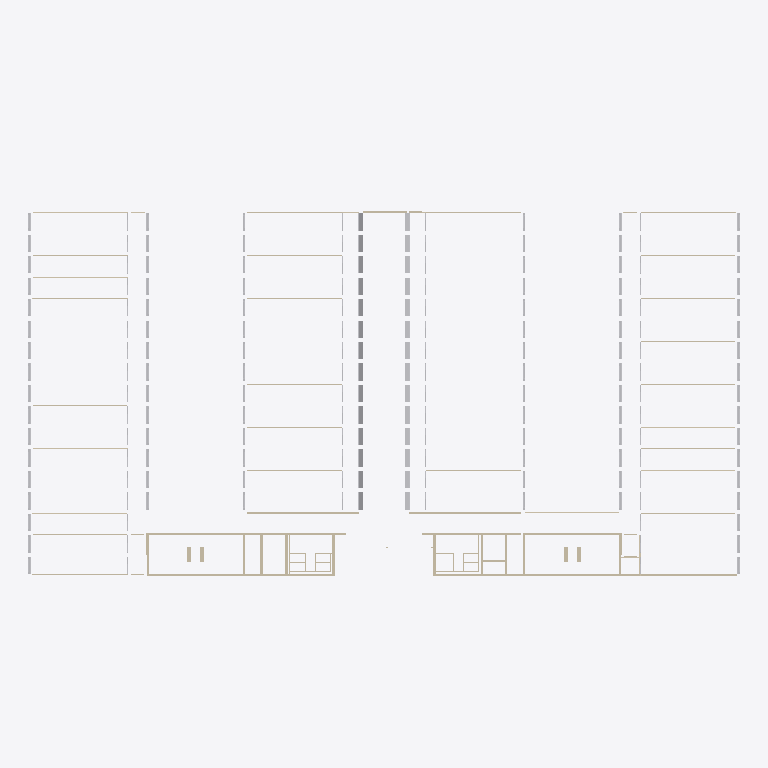
Plan cut of the same IFC building model at storey 'R+2' (level 7.32 m, cut at 8.72 m), seen from above with north up, elements coloured by IFC class: 118 other elements (light grey), 63 walls (beige). Cut surfaces are drawn darker.
Extent 74.8 m × 40.5 m × 14.7 m (x, y, z). Storeys (4): R-1 at -3.50 m; RDC at 0.00 m; R+1 at 3.66 m; R+2 at 7.32 m. Elements (724): 432 IfcBuildingElementProxy, 266 IfcWallStandardCase, 15 IfcCurtainWall, 11 IfcWindow.

HEADER;
FILE_DESCRIPTION(('ViewDefinition [CoordinationView_V2.0]'),'2;1');
FILE_NAME('Project Number','2020-09-23T12:17:25',(''),(''),'The EXPRESS Data Manager Version 5.02.0100.07 : 28 Aug 2013','21.0.0.383 - Exporter 21.0.0.383 - Alternate UI 21.0.0.383','');
FILE_SCHEMA(('IFC2X3'));
ENDSEC;
DATA;
#120=IFCPROJECT('21gtjjzp1AQR7qZkzIO91z',#41,'Project Number',$,$,'Project Name','Project Status',(#112),#107);
#175=IFCSITE('21gtjjzp1AQR7qZkzIO91$',#41,'Default',$,$,#174,$,$,.ELEMENT.,$,$,$,$,$);
#130=IFCBUILDING('21gtjjzp1AQR7qZkzIO91y',#41,'',$,$,#32,$,'',.ELEMENT.,$,$,$);
#141=IFCBUILDINGSTOREY('21gtjjzp1AQR7qZk_jczVc',#41,'R-1',$,'Level:Circle Head - Project Datum',#139,$,'R-1',.ELEMENT.,-3500.0);
#145=IFCBUILDINGSTOREY('21gtjjzp1AQR7qZk_jdsww',#41,'RDC',$,'Level:Circle Head - Project Datum',#144,$,'RDC',.ELEMENT.,0.0);
#151=IFCBUILDINGSTOREY('21gtjjzp1AQR7qZk_jdsqx',#41,'R+1',$,'Level:Circle Head - Project Datum',#150,$,'R+1',.ELEMENT.,3660.0);
#157=IFCBUILDINGSTOREY('21gtjjzp1AQR7qZk_jczNr',#41,'R+2',$,'Level:Circle Head - Project Datum',#156,$,'R+2',.ELEMENT.,7320.0);
#39712=IFCWALLSTANDARDCASE('0NAJ8q33rAgf_wULNCRsYY',#41,'Basic Wall:Mur200PentureBlanche 2:548981',$,'Basic Wall:Mur200PentureBlanche 2',#39692,#39710,'548981');
#31585=IFCWALLSTANDARDCASE('0oM6wdu2zEvP1gaUoMhRy7',#41,'Basic Wall:Mur200PentureBlanche 2:538094',$,'Basic Wall:Mur200PentureBlanche 2',#31565,#31583,'538094');
#31677=IFCWALLSTANDARDCASE('0oM6wdu2zEvP1gaUoMhRy6',#41,'Basic Wall:Mur200PentureBlanche 2:538095',$,'Basic Wall:Mur200PentureBlanche 2',#31657,#31675,'538095');
#30667=IFCWALLSTANDARDCASE('0oM6wdu2zEvP1gaUoMhRub',#41,'Basic Wall:Mur200PentureBlanche 2:537804',$,'Basic Wall:Mur200PentureBlanche 2',#30647,#30665,'537804');
#6529=IFCWALLSTANDARDCASE('3qUrSfElfFR9aKXNW2R4WG',#41,'Basic Wall:Mur200PentureBlanche 2:452944',$,'Basic Wall:Mur200PentureBlanche 2',#6509,#6527,'452944');
#7565=IFCWALLSTANDARDCASE('3qUrSfElfFR9aKXNW2R4Wi',#41,'Basic Wall:Mur200PentureBlanche 2:452972',$,'Basic Wall:Mur200PentureBlanche 2',#7545,#7563,'452972');
#39989=IFCWALLSTANDARDCASE('0NAJ8q33rAgf_wULNCRsXR',#41,'Basic Wall:Mur200PentureBlanche 2:549004',$,'Basic Wall:Mur200PentureBlanche 2',#39969,#39987,'549004');
#39804=IFCWALLSTANDARDCASE('0NAJ8q33rAgf_wULNCRsYX',#41,'Basic Wall:Mur200PentureBlanche 2:548982',$,'Basic Wall:Mur200PentureBlanche 2',#39784,#39802,'548982');
#30851=IFCWALLSTANDARDCASE('0oM6wdu2zEvP1gaUoMhRud',#41,'Basic Wall:Mur200PentureBlanche 2:537806',$,'Basic Wall:Mur200PentureBlanche 2',#30831,#30849,'537806');
#31219=IFCWALLSTANDARDCASE('0oM6wdu2zEvP1gaUoMhRux',#41,'Basic Wall:Mur200PentureBlanche 2:537810',$,'Basic Wall:Mur200PentureBlanche 2',#31199,#31217,'537810');
#30759=IFCWALLSTANDARDCASE('0oM6wdu2zEvP1gaUoMhRua',#41,'Basic Wall:Mur200PentureBlanche 2:537805',$,'Basic Wall:Mur200PentureBlanche 2',#30739,#30757,'537805');
#30943=IFCWALLSTANDARDCASE('0oM6wdu2zEvP1gaUoMhRuc',#41,'Basic Wall:Mur200PentureBlanche 2:537807',$,'Basic Wall:Mur200PentureBlanche 2',#30923,#30941,'537807');
#31035=IFCWALLSTANDARDCASE('0oM6wdu2zEvP1gaUoMhRuv',#41,'Basic Wall:Mur200PentureBlanche 2:537808',$,'Basic Wall:Mur200PentureBlanche 2',#31015,#31033,'537808');
#31127=IFCWALLSTANDARDCASE('0oM6wdu2zEvP1gaUoMhRuu',#41,'Basic Wall:Mur200PentureBlanche 2:537809',$,'Basic Wall:Mur200PentureBlanche 2',#31107,#31125,'537809');
#39896=IFCWALLSTANDARDCASE('0NAJ8q33rAgf_wULNCRsXS',#41,'Basic Wall:Wall-Int 100:549003',$,'Basic Wall:Wall-Int 100',#39876,#39894,'549003');
#32323=IFCWALLSTANDARDCASE('3wFTA6vljFpvytIYqvSQH8',#41,'Basic Wall:Wall-Int 100:541235',$,'Basic Wall:Wall-Int 100',#32303,#32321,'541235');
#32231=IFCWALLSTANDARDCASE('3wFTA6vljFpvytIYqvSQVE',#41,'Basic Wall:Wall-Int 100:541109',$,'Basic Wall:Wall-Int 100',#32211,#32229,'541109');
#32599=IFCWALLSTANDARDCASE('09Vbq7rrbE0A9JPpgFQUsf',#41,'Basic Wall:Wall-Int 100:541672',$,'Basic Wall:Wall-Int 100',#32579,#32597,'541672');
#35740=IFCWALLSTANDARDCASE('2PJsWzYfL3L9z8r0QGYCNd',#41,'Basic Wall:Wall-Int 100:545965',$,'Basic Wall:Wall-Int 100',#35720,#35738,'545965');
#36200=IFCWALLSTANDARDCASE('2PJsWzYfL3L9z8r0QGYCSk',#41,'Basic Wall:Wall-Int 100:546404',$,'Basic Wall:Wall-Int 100',#36180,#36198,'546404');
#36108=IFCWALLSTANDARDCASE('2PJsWzYfL3L9z8r0QGYCTw',#41,'Basic Wall:Wall-Int 100:546352',$,'Basic Wall:Wall-Int 100',#36088,#36106,'546352');
#36292=IFCWALLSTANDARDCASE('2PJsWzYfL3L9z8r0QGYCVJ',#41,'Basic Wall:Wall-Int 100:546457',$,'Basic Wall:Wall-Int 100',#36272,#36290,'546457');
#36384=IFCWALLSTANDARDCASE('2PJsWzYfL3L9z8r0QGYCUp',#41,'Basic Wall:Wall-Int 100:546553',$,'Basic Wall:Wall-Int 100',#36364,#36382,'546553');
#36476=IFCWALLSTANDARDCASE('2PJsWzYfL3L9z8r0QGYCOZ',#41,'Basic Wall:Wall-Int 100:546665',$,'Basic Wall:Wall-Int 100',#36456,#36474,'546665');
#36568=IFCWALLSTANDARDCASE('2PJsWzYfL3L9z8r0QGYCbB',#41,'Basic Wall:Wall-Int 100:546817',$,'Basic Wall:Wall-Int 100',#36548,#36566,'546817');
#39251=IFCWALLSTANDARDCASE('0NAJ8q33rAgf_wULNCRrQH',#41,'Basic Wall:Wall-Int 100:548422',$,'Basic Wall:Wall-Int 100',#39231,#39249,'548422');
#39343=IFCWALLSTANDARDCASE('0NAJ8q33rAgf_wULNCRrPt',#41,'Basic Wall:Wall-Int 100:548512',$,'Basic Wall:Wall-Int 100',#39323,#39341,'548512');
#33243=IFCWALLSTANDARDCASE('09Vbq7rrbE0A9JPpgFQUZ2',#41,'Basic Wall:Wall-Int 100:542339',$,'Basic Wall:Wall-Int 100',#33223,#33241,'542339');
#33335=IFCWALLSTANDARDCASE('09Vbq7rrbE0A9JPpgFQUYp',#41,'Basic Wall:Wall-Int 100:542450',$,'Basic Wall:Wall-Int 100',#33315,#33333,'542450');
#35924=IFCWALLSTANDARDCASE('2PJsWzYfL3L9z8r0QGYCJO',#41,'Basic Wall:Wall-Int 100:546194',$,'Basic Wall:Wall-Int 100',#35904,#35922,'546194');
#35832=IFCWALLSTANDARDCASE('2PJsWzYfL3L9z8r0QGYCHh',#41,'Basic Wall:Wall-Int 100:546081',$,'Basic Wall:Wall-Int 100',#35812,#35830,'546081');
#36016=IFCWALLSTANDARDCASE('2PJsWzYfL3L9z8r0QGYCIl',#41,'Basic Wall:Wall-Int 100:546277',$,'Basic Wall:Wall-Int 100',#35996,#36014,'546277');
#36660=IFCWALLSTANDARDCASE('2PJsWzYfL3L9z8r0QGYCaM',#41,'Basic Wall:Wall-Int 100:546908',$,'Basic Wall:Wall-Int 100',#36640,#36658,'546908');
#36752=IFCWALLSTANDARDCASE('2PJsWzYfL3L9z8r0QGYCds',#41,'Basic Wall:Wall-Int 100:547004',$,'Basic Wall:Wall-Int 100',#36732,#36750,'547004');
#36844=IFCWALLSTANDARDCASE('2PJsWzYfL3L9z8r0QGYCXQ',#41,'Basic Wall:Wall-Int 100:547088',$,'Basic Wall:Wall-Int 100',#36824,#36842,'547088');
#37028=IFCWALLSTANDARDCASE('2PJsWzYfL3L9z8r0QGYCZm',#41,'Basic Wall:Wall-Int 100:547258',$,'Basic Wall:Wall-Int 100',#37008,#37026,'547258');
#36936=IFCWALLSTANDARDCASE('2PJsWzYfL3L9z8r0QGYCWY',#41,'Basic Wall:Wall-Int 100:547176',$,'Basic Wall:Wall-Int 100',#36916,#36934,'547176');
#37120=IFCWALLSTANDARDCASE('2PJsWzYfL3L9z8r0QGYCYr',#41,'Basic Wall:Wall-Int 100:547327',$,'Basic Wall:Wall-Int 100',#37100,#37118,'547327');
#39435=IFCWALLSTANDARDCASE('0NAJ8q33rAgf_wULNCRrO0',#41,'Basic Wall:Wall-Int 100:548567',$,'Basic Wall:Wall-Int 100',#39415,#39433,'548567');
#31311=IFCWALLSTANDARDCASE('0oM6wdu2zEvP1gaUoMhRuw',#41,'Basic Wall:Mur200PentureBlanche 2:537811',$,'Basic Wall:Mur200PentureBlanche 2',#31291,#31309,'537811');
#51550=IFCBUILDINGELEMENTPROXY('1QMY7z1SH91ePJ2KlkrTk7',#41,'Panneaux mediateque:Panneaux mediateque:558874',$,'Panneaux mediateque:Panneaux mediateque',#51549,#51544,'558874',$);
#53293=IFCBUILDINGELEMENTPROXY('1QMY7z1SH91ePJ2KlkrTlF',#41,'Panneaux mediateque:Panneaux mediateque:558930',$,'Panneaux mediateque:Panneaux mediateque',#53292,#53287,'558930',$);
#53713=IFCBUILDINGELEMENTPROXY('1QMY7z1SH91ePJ2KlkrTl4',#41,'Panneaux mediateque:Panneaux mediateque:558937',$,'Panneaux mediateque:Panneaux mediateque',#53712,#53707,'558937',$);
#53833=IFCBUILDINGELEMENTPROXY('1QMY7z1SH91ePJ2KlkrTl6',#41,'Panneaux mediateque:Panneaux mediateque:558939',$,'Panneaux mediateque:Panneaux mediateque',#53832,#53827,'558939',$);
#53953=IFCBUILDINGELEMENTPROXY('1QMY7z1SH91ePJ2KlkrTl0',#41,'Panneaux mediateque:Panneaux mediateque:558941',$,'Panneaux mediateque:Panneaux mediateque',#53952,#53947,'558941',$);
#54073=IFCBUILDINGELEMENTPROXY('1QMY7z1SH91ePJ2KlkrTl2',#41,'Panneaux mediateque:Panneaux mediateque:558943',$,'Panneaux mediateque:Panneaux mediateque',#54072,#54067,'558943',$);
#92007=IFCWALLSTANDARDCASE('1Tkoy82Qv7LfEZKue2JyML',#41,'Basic Wall:Mur200PentureBlanche 2:584140',$,'Basic Wall:Mur200PentureBlanche 2',#91987,#92005,'584140');
#8686=IFCWALLSTANDARDCASE('3qUrSfElfFR9aKXNW2R4eB',#41,'Basic Wall:Mur200PentureBlanche 2:453451',$,'Basic Wall:Mur200PentureBlanche 2',#8666,#8684,'453451');
#51850=IFCBUILDINGELEMENTPROXY('1QMY7z1SH91ePJ2KlkrTk2',#41,'Panneaux mediateque:Panneaux mediateque:558879',$,'Panneaux mediateque:Panneaux mediateque',#51849,#51844,'558879',$);
#52030=IFCBUILDINGELEMENTPROXY('1QMY7z1SH91ePJ2KlkrTk$',#41,'Panneaux mediateque:Panneaux mediateque:558882',$,'Panneaux mediateque:Panneaux mediateque',#52029,#52024,'558882',$);
#52150=IFCBUILDINGELEMENTPROXY('1QMY7z1SH91ePJ2KlkrTkv',#41,'Panneaux mediateque:Panneaux mediateque:558884',$,'Panneaux mediateque:Panneaux mediateque',#52149,#52144,'558884',$);
#53353=IFCBUILDINGELEMENTPROXY('1QMY7z1SH91ePJ2KlkrTlE',#41,'Panneaux mediateque:Panneaux mediateque:558931',$,'Panneaux mediateque:Panneaux mediateque',#53352,#53347,'558931',$);
#53473=IFCBUILDINGELEMENTPROXY('1QMY7z1SH91ePJ2KlkrTl8',#41,'Panneaux mediateque:Panneaux mediateque:558933',$,'Panneaux mediateque:Panneaux mediateque',#53472,#53467,'558933',$);
#53413=IFCBUILDINGELEMENTPROXY('1QMY7z1SH91ePJ2KlkrTl9',#41,'Panneaux mediateque:Panneaux mediateque:558932',$,'Panneaux mediateque:Panneaux mediateque',#53412,#53407,'558932',$);
#53533=IFCBUILDINGELEMENTPROXY('1QMY7z1SH91ePJ2KlkrTlB',#41,'Panneaux mediateque:Panneaux mediateque:558934',$,'Panneaux mediateque:Panneaux mediateque',#53532,#53527,'558934',$);
#53593=IFCBUILDINGELEMENTPROXY('1QMY7z1SH91ePJ2KlkrTlA',#41,'Panneaux mediateque:Panneaux mediateque:558935',$,'Panneaux mediateque:Panneaux mediateque',#53592,#53587,'558935',$);
#53653=IFCBUILDINGELEMENTPROXY('1QMY7z1SH91ePJ2KlkrTl5',#41,'Panneaux mediateque:Panneaux mediateque:558936',$,'Panneaux mediateque:Panneaux mediateque',#53652,#53647,'558936',$);
#53773=IFCBUILDINGELEMENTPROXY('1QMY7z1SH91ePJ2KlkrTl7',#41,'Panneaux mediateque:Panneaux mediateque:558938',$,'Panneaux mediateque:Panneaux mediateque',#53772,#53767,'558938',$);
#53893=IFCBUILDINGELEMENTPROXY('1QMY7z1SH91ePJ2KlkrTl1',#41,'Panneaux mediateque:Panneaux mediateque:558940',$,'Panneaux mediateque:Panneaux mediateque',#53892,#53887,'558940',$);
#54013=IFCBUILDINGELEMENTPROXY('1QMY7z1SH91ePJ2KlkrTl3',#41,'Panneaux mediateque:Panneaux mediateque:558942',$,'Panneaux mediateque:Panneaux mediateque',#54012,#54007,'558942',$);
#8773=IFCWALLSTANDARDCASE('3qUrSfElfFR9aKXNW2R4eC',#41,'Basic Wall:Mur200PentureBlanche 2:453452',$,'Basic Wall:Mur200PentureBlanche 2',#8753,#8771,'453452');
#8860=IFCWALLSTANDARDCASE('3qUrSfElfFR9aKXNW2R4eD',#41,'Basic Wall:Mur200PentureBlanche 2:453453',$,'Basic Wall:Mur200PentureBlanche 2',#8840,#8858,'453453');
#6616=IFCWALLSTANDARDCASE('3qUrSfElfFR9aKXNW2R4WH',#41,'Basic Wall:Mur200PentureBlanche 2:452945',$,'Basic Wall:Mur200PentureBlanche 2',#6596,#6614,'452945');
#8947=IFCWALLSTANDARDCASE('3qUrSfElfFR9aKXNW2R4eE',#41,'Basic Wall:Mur200PentureBlanche 2:453454',$,'Basic Wall:Mur200PentureBlanche 2',#8927,#8945,'453454');
#6442=IFCWALLSTANDARDCASE('3qUrSfElfFR9aKXNW2R4WF',#41,'Basic Wall:Mur200PentureBlanche 2:452943',$,'Basic Wall:Mur200PentureBlanche 2',#6422,#6440,'452943');
#7478=IFCWALLSTANDARDCASE('3qUrSfElfFR9aKXNW2R4Wh',#41,'Basic Wall:Mur200PentureBlanche 2:452971',$,'Basic Wall:Mur200PentureBlanche 2',#7458,#7476,'452971');
#4904=IFCWALLSTANDARDCASE('3qP1q3MbH6NvC5lJRzBRqg',#41,'Basic Wall:Mur430PentureBlanche:452152',$,'Basic Wall:Mur430PentureBlanche',#4883,#4902,'452152');
#4993=IFCWALLSTANDARDCASE('3qP1q3MbH6NvC5lJRzBRqh',#41,'Basic Wall:Mur430PentureBlanche:452153',$,'Basic Wall:Mur430PentureBlanche',#4973,#4991,'452153');
#5424=IFCWALLSTANDARDCASE('3qP1q3MbH6NvC5lJRzBRr1',#41,'Basic Wall:Mur430PentureBlanche:452179',$,'Basic Wall:Mur430PentureBlanche',#5404,#5422,'452179');
#5511=IFCWALLSTANDARDCASE('3qP1q3MbH6NvC5lJRzBRr6',#41,'Basic Wall:Mur430PentureBlanche:452180',$,'Basic Wall:Mur430PentureBlanche',#5491,#5509,'452180');
#9034=IFCWALLSTANDARDCASE('3qUrSfElfFR9aKXNW2R4eF',#41,'Basic Wall:Mur200PentureBlanche 2:453455',$,'Basic Wall:Mur200PentureBlanche 2',#9014,#9032,'453455');
#6355=IFCWALLSTANDARDCASE('3qUrSfElfFR9aKXNW2R4WE',#41,'Basic Wall:Mur200PentureBlanche 2:452942',$,'Basic Wall:Mur200PentureBlanche 2',#6335,#6353,'452942');
#19043=IFCBUILDINGELEMENTPROXY('0OMRzcWwXFP9VDArNN6QhR',#41,'FENETRE.dwg:Fenetre ext 296+95:484929',$,'FENETRE.dwg:Fenetre ext 296+95',#19042,#19037,'484929',$);
#19175=IFCBUILDINGELEMENTPROXY('0OMRzcWwXFP9VDArNN6QhF',#41,'FENETRE.dwg:Fenetre ext 296+95:484949',$,'FENETRE.dwg:Fenetre ext 296+95',#19174,#19169,'484949',$);
#19307=IFCBUILDINGELEMENTPROXY('0OMRzcWwXFP9VDArNN6Qhp',#41,'FENETRE.dwg:Fenetre ext 296+95:484969',$,'FENETRE.dwg:Fenetre ext 296+95',#19306,#19301,'484969',$);
#20474=IFCBUILDINGELEMENTPROXY('0OMRzcWwXFP9VDArNN6Qe9',#41,'FENETRE.dwg:Fenetre ext 296+95:485011',$,'FENETRE.dwg:Fenetre ext 296+95',#20473,#20468,'485011',$);
#20606=IFCBUILDINGELEMENTPROXY('0OMRzcWwXFP9VDArNN6QeD',#41,'FENETRE.dwg:Fenetre ext 296+95:485015',$,'FENETRE.dwg:Fenetre ext 296+95',#20605,#20600,'485015',$);
#22310=IFCBUILDINGELEMENTPROXY('0OMRzcWwXFP9VDArNN6QkJ',#41,'FENETRE.dwg:Fenetre ext 296+95:485129',$,'FENETRE.dwg:Fenetre ext 296+95',#22309,#22304,'485129',$);
#22442=IFCBUILDINGELEMENTPROXY('0OMRzcWwXFP9VDArNN6QkN',#41,'FENETRE.dwg:Fenetre ext 296+95:485133',$,'FENETRE.dwg:Fenetre ext 296+95',#22441,#22436,'485133',$);
#22574=IFCBUILDINGELEMENTPROXY('0OMRzcWwXFP9VDArNN6QkB',#41,'FENETRE.dwg:Fenetre ext 296+95:485137',$,'FENETRE.dwg:Fenetre ext 296+95',#22573,#22568,'485137',$);
#23564=IFCBUILDINGELEMENTPROXY('0OMRzcWwXFP9VDArNN6Qkr',#41,'FENETRE.dwg:Fenetre ext 296+95:485167',$,'FENETRE.dwg:Fenetre ext 296+95',#23563,#23558,'485167',$);
#23432=IFCBUILDINGELEMENTPROXY('0OMRzcWwXFP9VDArNN6Qkn',#41,'FENETRE.dwg:Fenetre ext 296+95:485163',$,'FENETRE.dwg:Fenetre ext 296+95',#23431,#23426,'485163',$);
#18266=IFCBUILDINGELEMENTPROXY('0OMRzcWwXFP9VDArNN6Qd3',#41,'FENETRE.dwg:Fenetre ext 296+95:484697',$,'FENETRE.dwg:Fenetre ext 296+95',#18265,#18260,'484697',$);
#18779=IFCBUILDINGELEMENTPROXY('0OMRzcWwXFP9VDArNN6Qg3',#41,'FENETRE.dwg:Fenetre ext 296+95:484889',$,'FENETRE.dwg:Fenetre ext 296+95',#18778,#18773,'484889',$);
#18911=IFCBUILDINGELEMENTPROXY('0OMRzcWwXFP9VDArNN6Qgt',#41,'FENETRE.dwg:Fenetre ext 296+95:484909',$,'FENETRE.dwg:Fenetre ext 296+95',#18910,#18905,'484909',$);
#19729=IFCBUILDINGELEMENTPROXY('0OMRzcWwXFP9VDArNN6Qhd',#41,'FENETRE.dwg:Fenetre ext 296+95:484989',$,'FENETRE.dwg:Fenetre ext 296+95',#19728,#19723,'484989',$);
#20210=IFCBUILDINGELEMENTPROXY('0OMRzcWwXFP9VDArNN6QeH',#41,'FENETRE.dwg:Fenetre ext 296+95:485003',$,'FENETRE.dwg:Fenetre ext 296+95',#20209,#20204,'485003',$);
#20342=IFCBUILDINGELEMENTPROXY('0OMRzcWwXFP9VDArNN6QeL',#41,'FENETRE.dwg:Fenetre ext 296+95:485007',$,'FENETRE.dwg:Fenetre ext 296+95',#20341,#20336,'485007',$);
#21596=IFCBUILDINGELEMENTPROXY('0OMRzcWwXFP9VDArNN6Qff',#41,'FENETRE.dwg:Fenetre ext 296+95:485107',$,'FENETRE.dwg:Fenetre ext 296+95',#21595,#21590,'485107',$);
#22046=IFCBUILDINGELEMENTPROXY('0OMRzcWwXFP9VDArNN6QkR',#41,'FENETRE.dwg:Fenetre ext 296+95:485121',$,'FENETRE.dwg:Fenetre ext 296+95',#22045,#22040,'485121',$);
#22178=IFCBUILDINGELEMENTPROXY('0OMRzcWwXFP9VDArNN6QkV',#41,'FENETRE.dwg:Fenetre ext 296+95:485125',$,'FENETRE.dwg:Fenetre ext 296+95',#22177,#22172,'485125',$);
#22706=IFCBUILDINGELEMENTPROXY('0OMRzcWwXFP9VDArNN6QkF',#41,'FENETRE.dwg:Fenetre ext 296+95:485141',$,'FENETRE.dwg:Fenetre ext 296+95',#22705,#22700,'485141',$);
#23168=IFCBUILDINGELEMENTPROXY('0OMRzcWwXFP9VDArNN6Qkv',#41,'FENETRE.dwg:Fenetre ext 296+95:485155',$,'FENETRE.dwg:Fenetre ext 296+95',#23167,#23162,'485155',$);
#23300=IFCBUILDINGELEMENTPROXY('0OMRzcWwXFP9VDArNN6Qkz',#41,'FENETRE.dwg:Fenetre ext 296+95:485159',$,'FENETRE.dwg:Fenetre ext 296+95',#23299,#23294,'485159',$);
#7391=IFCWALLSTANDARDCASE('3qUrSfElfFR9aKXNW2R4Wg',#41,'Basic Wall:Mur200PentureBlanche 2:452970',$,'Basic Wall:Mur200PentureBlanche 2',#7371,#7389,'452970');
#18383=IFCBUILDINGELEMENTPROXY('0OMRzcWwXFP9VDArNN6QbP',#41,'FENETRE.dwg:Fenetre ext 296+95:484803',$,'FENETRE.dwg:Fenetre ext 296+95',#18382,#18377,'484803',$);
#18449=IFCBUILDINGELEMENTPROXY('0OMRzcWwXFP9VDArNN6Qbz',#41,'FENETRE.dwg:Fenetre ext 296+95:484839',$,'FENETRE.dwg:Fenetre ext 296+95',#18448,#18443,'484839',$);
#18581=IFCBUILDINGELEMENTPROXY('0OMRzcWwXFP9VDArNN6QbX',#41,'FENETRE.dwg:Fenetre ext 296+95:484859',$,'FENETRE.dwg:Fenetre ext 296+95',#18580,#18575,'484859',$);
#18515=IFCBUILDINGELEMENTPROXY('0OMRzcWwXFP9VDArNN6Qbh',#41,'FENETRE.dwg:Fenetre ext 296+95:484849',$,'FENETRE.dwg:Fenetre ext 296+95',#18514,#18509,'484849',$);
#18647=IFCBUILDINGELEMENTPROXY('0OMRzcWwXFP9VDArNN6QgV',#41,'FENETRE.dwg:Fenetre ext 296+95:484869',$,'FENETRE.dwg:Fenetre ext 296+95',#18646,#18641,'484869',$);
#18713=IFCBUILDINGELEMENTPROXY('0OMRzcWwXFP9VDArNN6QgL',#41,'FENETRE.dwg:Fenetre ext 296+95:484879',$,'FENETRE.dwg:Fenetre ext 296+95',#18712,#18707,'484879',$);
#18845=IFCBUILDINGELEMENTPROXY('0OMRzcWwXFP9VDArNN6Qgv',#41,'FENETRE.dwg:Fenetre ext 296+95:484899',$,'FENETRE.dwg:Fenetre ext 296+95',#18844,#18839,'484899',$);
#18977=IFCBUILDINGELEMENTPROXY('0OMRzcWwXFP9VDArNN6Qgj',#41,'FENETRE.dwg:Fenetre ext 296+95:484919',$,'FENETRE.dwg:Fenetre ext 296+95',#18976,#18971,'484919',$);
#19109=IFCBUILDINGELEMENTPROXY('0OMRzcWwXFP9VDArNN6QhH',#41,'FENETRE.dwg:Fenetre ext 296+95:484939',$,'FENETRE.dwg:Fenetre ext 296+95',#19108,#19103,'484939',$);
#19241=IFCBUILDINGELEMENTPROXY('0OMRzcWwXFP9VDArNN6Qh5',#41,'FENETRE.dwg:Fenetre ext 296+95:484959',$,'FENETRE.dwg:Fenetre ext 296+95',#19240,#19235,'484959',$);
#19373=IFCBUILDINGELEMENTPROXY('0OMRzcWwXFP9VDArNN6Qhf',#41,'FENETRE.dwg:Fenetre ext 296+95:484979',$,'FENETRE.dwg:Fenetre ext 296+95',#19372,#19367,'484979',$);
#19814=IFCBUILDINGELEMENTPROXY('0OMRzcWwXFP9VDArNN6Qhb',#41,'FENETRE.dwg:Fenetre ext 296+95:484991',$,'FENETRE.dwg:Fenetre ext 296+95',#19813,#19808,'484991',$);
#19946=IFCBUILDINGELEMENTPROXY('0OMRzcWwXFP9VDArNN6QeP',#41,'FENETRE.dwg:Fenetre ext 296+95:484995',$,'FENETRE.dwg:Fenetre ext 296+95',#19945,#19940,'484995',$);
#19880=IFCBUILDINGELEMENTPROXY('0OMRzcWwXFP9VDArNN6QeR',#41,'FENETRE.dwg:Fenetre ext 296+95:484993',$,'FENETRE.dwg:Fenetre ext 296+95',#19879,#19874,'484993',$);
#20012=IFCBUILDINGELEMENTPROXY('0OMRzcWwXFP9VDArNN6QeV',#41,'FENETRE.dwg:Fenetre ext 296+95:484997',$,'FENETRE.dwg:Fenetre ext 296+95',#20011,#20006,'484997',$);
#20078=IFCBUILDINGELEMENTPROXY('0OMRzcWwXFP9VDArNN6QeT',#41,'FENETRE.dwg:Fenetre ext 296+95:484999',$,'FENETRE.dwg:Fenetre ext 296+95',#20077,#20072,'484999',$);
#20144=IFCBUILDINGELEMENTPROXY('0OMRzcWwXFP9VDArNN6QeJ',#41,'FENETRE.dwg:Fenetre ext 296+95:485001',$,'FENETRE.dwg:Fenetre ext 296+95',#20143,#20138,'485001',$);
#20276=IFCBUILDINGELEMENTPROXY('0OMRzcWwXFP9VDArNN6QeN',#41,'FENETRE.dwg:Fenetre ext 296+95:485005',$,'FENETRE.dwg:Fenetre ext 296+95',#20275,#20270,'485005',$);
#20408=IFCBUILDINGELEMENTPROXY('0OMRzcWwXFP9VDArNN6QeB',#41,'FENETRE.dwg:Fenetre ext 296+95:485009',$,'FENETRE.dwg:Fenetre ext 296+95',#20407,#20402,'485009',$);
#20540=IFCBUILDINGELEMENTPROXY('0OMRzcWwXFP9VDArNN6QeF',#41,'FENETRE.dwg:Fenetre ext 296+95:485013',$,'FENETRE.dwg:Fenetre ext 296+95',#20539,#20534,'485013',$);
#21650=IFCBUILDINGELEMENTPROXY('0OMRzcWwXFP9VDArNN6Qfl',#41,'FENETRE.dwg:Fenetre ext 296+95:485109',$,'FENETRE.dwg:Fenetre ext 296+95',#21649,#21644,'485109',$);
#21716=IFCBUILDINGELEMENTPROXY('0OMRzcWwXFP9VDArNN6Qfj',#41,'FENETRE.dwg:Fenetre ext 296+95:485111',$,'FENETRE.dwg:Fenetre ext 296+95',#21715,#21710,'485111',$);
#21782=IFCBUILDINGELEMENTPROXY('0OMRzcWwXFP9VDArNN6QfZ',#41,'FENETRE.dwg:Fenetre ext 296+95:485113',$,'FENETRE.dwg:Fenetre ext 296+95',#21781,#21776,'485113',$);
#21914=IFCBUILDINGELEMENTPROXY('0OMRzcWwXFP9VDArNN6Qfd',#41,'FENETRE.dwg:Fenetre ext 296+95:485117',$,'FENETRE.dwg:Fenetre ext 296+95',#21913,#21908,'485117',$);
#21980=IFCBUILDINGELEMENTPROXY('0OMRzcWwXFP9VDArNN6Qfb',#41,'FENETRE.dwg:Fenetre ext 296+95:485119',$,'FENETRE.dwg:Fenetre ext 296+95',#21979,#21974,'485119',$);
#21848=IFCBUILDINGELEMENTPROXY('0OMRzcWwXFP9VDArNN6QfX',#41,'FENETRE.dwg:Fenetre ext 296+95:485115',$,'FENETRE.dwg:Fenetre ext 296+95',#21847,#21842,'485115',$);
#22112=IFCBUILDINGELEMENTPROXY('0OMRzcWwXFP9VDArNN6QkP',#41,'FENETRE.dwg:Fenetre ext 296+95:485123',$,'FENETRE.dwg:Fenetre ext 296+95',#22111,#22106,'485123',$);
#22244=IFCBUILDINGELEMENTPROXY('0OMRzcWwXFP9VDArNN6QkT',#41,'FENETRE.dwg:Fenetre ext 296+95:485127',$,'FENETRE.dwg:Fenetre ext 296+95',#22243,#22238,'485127',$);
#22376=IFCBUILDINGELEMENTPROXY('0OMRzcWwXFP9VDArNN6QkH',#41,'FENETRE.dwg:Fenetre ext 296+95:485131',$,'FENETRE.dwg:Fenetre ext 296+95',#22375,#22370,'485131',$);
#22508=IFCBUILDINGELEMENTPROXY('0OMRzcWwXFP9VDArNN6QkL',#41,'FENETRE.dwg:Fenetre ext 296+95:485135',$,'FENETRE.dwg:Fenetre ext 296+95',#22507,#22502,'485135',$);
#22640=IFCBUILDINGELEMENTPROXY('0OMRzcWwXFP9VDArNN6Qk9',#41,'FENETRE.dwg:Fenetre ext 296+95:485139',$,'FENETRE.dwg:Fenetre ext 296+95',#22639,#22634,'485139',$);
#22772=IFCBUILDINGELEMENTPROXY('0OMRzcWwXFP9VDArNN6QkD',#41,'FENETRE.dwg:Fenetre ext 296+95:485143',$,'FENETRE.dwg:Fenetre ext 296+95',#22771,#22766,'485143',$);
#22904=IFCBUILDINGELEMENTPROXY('0OMRzcWwXFP9VDArNN6Qk1',#41,'FENETRE.dwg:Fenetre ext 296+95:485147',$,'FENETRE.dwg:Fenetre ext 296+95',#22903,#22898,'485147',$);
#22838=IFCBUILDINGELEMENTPROXY('0OMRzcWwXFP9VDArNN6Qk3',#41,'FENETRE.dwg:Fenetre ext 296+95:485145',$,'FENETRE.dwg:Fenetre ext 296+95',#22837,#22832,'485145',$);
#23036=IFCBUILDINGELEMENTPROXY('0OMRzcWwXFP9VDArNN6Qk5',#41,'FENETRE.dwg:Fenetre ext 296+95:485151',$,'FENETRE.dwg:Fenetre ext 296+95',#23035,#23030,'485151',$);
#22970=IFCBUILDINGELEMENTPROXY('0OMRzcWwXFP9VDArNN6Qk7',#41,'FENETRE.dwg:Fenetre ext 296+95:485149',$,'FENETRE.dwg:Fenetre ext 296+95',#22969,#22964,'485149',$);
#23102=IFCBUILDINGELEMENTPROXY('0OMRzcWwXFP9VDArNN6Qkx',#41,'FENETRE.dwg:Fenetre ext 296+95:485153',$,'FENETRE.dwg:Fenetre ext 296+95',#23101,#23096,'485153',$);
#23234=IFCBUILDINGELEMENTPROXY('0OMRzcWwXFP9VDArNN6Qk$',#41,'FENETRE.dwg:Fenetre ext 296+95:485157',$,'FENETRE.dwg:Fenetre ext 296+95',#23233,#23228,'485157',$);
#23366=IFCBUILDINGELEMENTPROXY('0OMRzcWwXFP9VDArNN6Qkp',#41,'FENETRE.dwg:Fenetre ext 296+95:485161',$,'FENETRE.dwg:Fenetre ext 296+95',#23365,#23360,'485161',$);
#23498=IFCBUILDINGELEMENTPROXY('0OMRzcWwXFP9VDArNN6Qkt',#41,'FENETRE.dwg:Fenetre ext 296+95:485165',$,'FENETRE.dwg:Fenetre ext 296+95',#23497,#23492,'485165',$);
#38418=IFCWALLSTANDARDCASE('2PJsWzYfL3L9z8r0QGYCeT',#41,'Basic Wall:Wall-Int 100:547671',$,'Basic Wall:Wall-Int 100',#38398,#38416,'547671');
#20672=IFCBUILDINGELEMENTPROXY('0OMRzcWwXFP9VDArNN6QeY',#41,'FENETRE.dwg:Fenetre ext 296+95:485048',$,'FENETRE.dwg:Fenetre ext 296+95',#20671,#20666,'485048',$);
#21134=IFCBUILDINGELEMENTPROXY('0OMRzcWwXFP9VDArNN6QfS',#41,'FENETRE.dwg:Fenetre ext 296+95:485062',$,'FENETRE.dwg:Fenetre ext 296+95',#21133,#21128,'485062',$);
#21266=IFCBUILDINGELEMENTPROXY('0OMRzcWwXFP9VDArNN6QfG',#41,'FENETRE.dwg:Fenetre ext 296+95:485066',$,'FENETRE.dwg:Fenetre ext 296+95',#21265,#21260,'485066',$);
#21398=IFCBUILDINGELEMENTPROXY('0OMRzcWwXFP9VDArNN6QfK',#41,'FENETRE.dwg:Fenetre ext 296+95:485070',$,'FENETRE.dwg:Fenetre ext 296+95',#21397,#21392,'485070',$);
#21530=IFCBUILDINGELEMENTPROXY('0OMRzcWwXFP9VDArNN6Qf8',#41,'FENETRE.dwg:Fenetre ext 296+95:485074',$,'FENETRE.dwg:Fenetre ext 296+95',#21529,#21524,'485074',$);
#23630=IFCBUILDINGELEMENTPROXY('0OMRzcWwXFP9VDArNN6Qkf',#41,'FENETRE.dwg:Fenetre ext 296+95:485171',$,'FENETRE.dwg:Fenetre ext 296+95',#23629,#23624,'485171',$);
#24092=IFCBUILDINGELEMENTPROXY('0OMRzcWwXFP9VDArNN6QlR',#41,'FENETRE.dwg:Fenetre ext 296+95:485185',$,'FENETRE.dwg:Fenetre ext 296+95',#24091,#24086,'485185',$);
#24224=IFCBUILDINGELEMENTPROXY('0OMRzcWwXFP9VDArNN6QlV',#41,'FENETRE.dwg:Fenetre ext 296+95:485189',$,'FENETRE.dwg:Fenetre ext 296+95',#24223,#24218,'485189',$);
#24356=IFCBUILDINGELEMENTPROXY('0OMRzcWwXFP9VDArNN6QlJ',#41,'FENETRE.dwg:Fenetre ext 296+95:485193',$,'FENETRE.dwg:Fenetre ext 296+95',#24355,#24350,'485193',$);
#24488=IFCBUILDINGELEMENTPROXY('0OMRzcWwXFP9VDArNN6QlN',#41,'FENETRE.dwg:Fenetre ext 296+95:485197',$,'FENETRE.dwg:Fenetre ext 296+95',#24487,#24482,'485197',$);
#20738=IFCBUILDINGELEMENTPROXY('0OMRzcWwXFP9VDArNN6QeW',#41,'FENETRE.dwg:Fenetre ext 296+95:485050',$,'FENETRE.dwg:Fenetre ext 296+95',#20737,#20732,'485050',$);
#21068=IFCBUILDINGELEMENTPROXY('0OMRzcWwXFP9VDArNN6QfU',#41,'FENETRE.dwg:Fenetre ext 296+95:485060',$,'FENETRE.dwg:Fenetre ext 296+95',#21067,#21062,'485060',$);
#21200=IFCBUILDINGELEMENTPROXY('0OMRzcWwXFP9VDArNN6QfI',#41,'FENETRE.dwg:Fenetre ext 296+95:485064',$,'FENETRE.dwg:Fenetre ext 296+95',#21199,#21194,'485064',$);
#21332=IFCBUILDINGELEMENTPROXY('0OMRzcWwXFP9VDArNN6QfM',#41,'FENETRE.dwg:Fenetre ext 296+95:485068',$,'FENETRE.dwg:Fenetre ext 296+95',#21331,#21326,'485068',$);
#21464=IFCBUILDINGELEMENTPROXY('0OMRzcWwXFP9VDArNN6QfA',#41,'FENETRE.dwg:Fenetre ext 296+95:485072',$,'FENETRE.dwg:Fenetre ext 296+95',#21463,#21458,'485072',$);
#23696=IFCBUILDINGELEMENTPROXY('0OMRzcWwXFP9VDArNN6Qkl',#41,'FENETRE.dwg:Fenetre ext 296+95:485173',$,'FENETRE.dwg:Fenetre ext 296+95',#23695,#23690,'485173',$);
#24026=IFCBUILDINGELEMENTPROXY('0OMRzcWwXFP9VDArNN6Qkb',#41,'FENETRE.dwg:Fenetre ext 296+95:485183',$,'FENETRE.dwg:Fenetre ext 296+95',#24025,#24020,'485183',$);
#24158=IFCBUILDINGELEMENTPROXY('0OMRzcWwXFP9VDArNN6QlP',#41,'FENETRE.dwg:Fenetre ext 296+95:485187',$,'FENETRE.dwg:Fenetre ext 296+95',#24157,#24152,'485187',$);
#24290=IFCBUILDINGELEMENTPROXY('0OMRzcWwXFP9VDArNN6QlT',#41,'FENETRE.dwg:Fenetre ext 296+95:485191',$,'FENETRE.dwg:Fenetre ext 296+95',#24289,#24284,'485191',$);
#24422=IFCBUILDINGELEMENTPROXY('0OMRzcWwXFP9VDArNN6QlH',#41,'FENETRE.dwg:Fenetre ext 296+95:485195',$,'FENETRE.dwg:Fenetre ext 296+95',#24421,#24416,'485195',$);
#20804=IFCBUILDINGELEMENTPROXY('0OMRzcWwXFP9VDArNN6Qec',#41,'FENETRE.dwg:Fenetre ext 296+95:485052',$,'FENETRE.dwg:Fenetre ext 296+95',#20803,#20798,'485052',$);
#20870=IFCBUILDINGELEMENTPROXY('0OMRzcWwXFP9VDArNN6Qea',#41,'FENETRE.dwg:Fenetre ext 296+95:485054',$,'FENETRE.dwg:Fenetre ext 296+95',#20869,#20864,'485054',$);
#21002=IFCBUILDINGELEMENTPROXY('0OMRzcWwXFP9VDArNN6QfO',#41,'FENETRE.dwg:Fenetre ext 296+95:485058',$,'FENETRE.dwg:Fenetre ext 296+95',#21001,#20996,'485058',$);
#20936=IFCBUILDINGELEMENTPROXY('0OMRzcWwXFP9VDArNN6QfQ',#41,'FENETRE.dwg:Fenetre ext 296+95:485056',$,'FENETRE.dwg:Fenetre ext 296+95',#20935,#20930,'485056',$);
#23762=IFCBUILDINGELEMENTPROXY('0OMRzcWwXFP9VDArNN6Qkj',#41,'FENETRE.dwg:Fenetre ext 296+95:485175',$,'FENETRE.dwg:Fenetre ext 296+95',#23761,#23756,'485175',$);
#23828=IFCBUILDINGELEMENTPROXY('0OMRzcWwXFP9VDArNN6QkZ',#41,'FENETRE.dwg:Fenetre ext 296+95:485177',$,'FENETRE.dwg:Fenetre ext 296+95',#23827,#23822,'485177',$);
#23894=IFCBUILDINGELEMENTPROXY('0OMRzcWwXFP9VDArNN6QkX',#41,'FENETRE.dwg:Fenetre ext 296+95:485179',$,'FENETRE.dwg:Fenetre ext 296+95',#23893,#23888,'485179',$);
#23960=IFCBUILDINGELEMENTPROXY('0OMRzcWwXFP9VDArNN6Qkd',#41,'FENETRE.dwg:Fenetre ext 296+95:485181',$,'FENETRE.dwg:Fenetre ext 296+95',#23959,#23954,'485181',$);
ENDSEC;